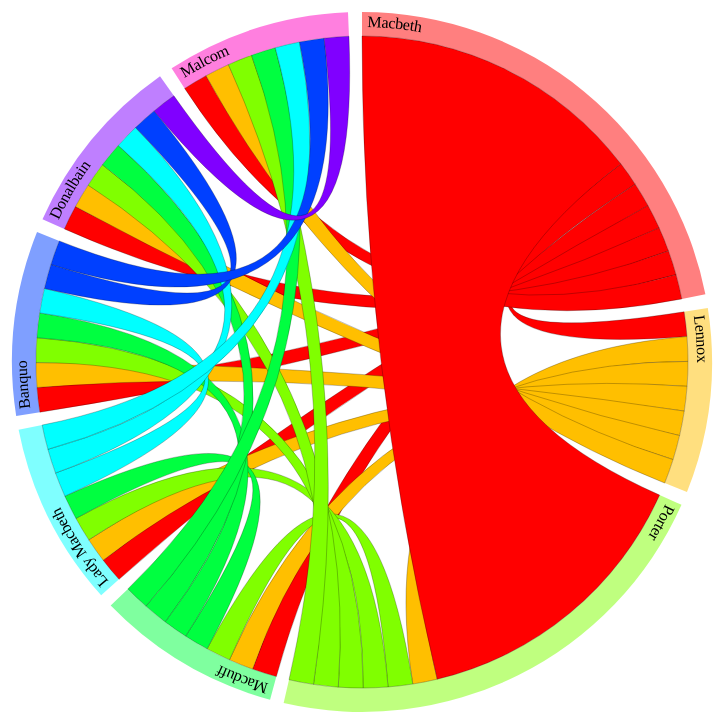
D3 v3 page, settled after 360 driven frames (6 s of simulated time); the page loaded 2 data file(s).



var width = 720,
    height = 720,
    outerRadius = Math.min(width, height) / 2 - 10,
    innerRadius = outerRadius - 24;

var formatPercent = d3.format("1");

var arc = d3.svg.arc()
    .innerRadius(innerRadius)
    .outerRadius(outerRadius);

var layout = d3.layout.chord()
    .padding(.04)
    .sortSubgroups(d3.descending)
    .sortChords(d3.ascending);

var path = d3.svg.chord()
    .radius(innerRadius);

var svg = d3.select("body").append("svg")
    .attr("width", width)
    .attr("height", height)
  .append("g")
    .attr("id", "circle")
    .attr("transform", "translate(" + width / 2 + "," + height / 2 + ")");

svg.append("circle")
    .attr("r", outerRadius);

queue()
    .defer(d3.csv, "visData/chars.csv")
    .defer(d3.json, "visData/matrix.json")
    .await(ready);

function ready(error, cities, matrix) {
  if (error) throw error;

  // Compute the chord layout.
  layout.matrix(matrix);

  // Add a group per neighborhood.
  var group = svg.selectAll(".group")
      .data(layout.groups)
    .enter().append("g")
      .attr("class", "group")
      .on("mouseover", mouseover);

  // Add a mouseover title.
  group.append("title").text(function(d, i) {
    return cities[i].name + ": " + formatPercent(d.value) + " of origins";
  });

  // Add the group arc.
  var groupPath = group.append("path")
      .attr("id", function(d, i) { return "group" + i; })
      .attr("d", arc)
      .style("fill", function(d, i) { return eval(cities[i].color); });

  // Add a text label.
  var groupText = group.append("text")
      .attr("x", 6)
      .attr("dy", 15);

  groupText.append("textPath")
      .attr("xlink:href", function(d, i) { return "#group" + i; })
      .text(function(d, i) { return cities[i].name; });

  // Remove the labels that don't fit. :(
  groupText.filter(function(d, i) { return groupPath[0][i].getTotalLength() / 2 - 16 < this.getComputedTextLength(); })
      .remove();

  // Add the chords.
  var chord = svg.selectAll(".chord")
      .data(layout.chords)
    .enter().append("path")
      .attr("class", "chord")
      .style("fill", function(d) { return eval(cities[d.source.index].color); })
      .attr("d", path);

  // Add an elaborate mouseover title for each chord.
  chord.append("title").text(function(d) {
    return cities[d.source.index].name
        + " → " + cities[d.target.index].name
        + ": " + formatPercent(d.source.value)
        + "\n" + cities[d.target.index].name
        + " → " + cities[d.source.index].name
        + ": " + formatPercent(d.target.value);
  });

  function mouseover(d, i) {
    chord.classed("fade", function(p) {
      return p.source.index != i
          && p.target.index != i;
    });
  }
}



### data: visData/matrix.json
[
 [
  0,
  1,
  12,
  1,
  1,
  1,
  1,
  1
 ],
 [
  1,
  0,
  1,
  1,
  1,
  1,
  1,
  1
 ],
 [
  12,
  1,
  0,
  1,
  1,
  1,
  1,
  1
 ],
 [
  1,
  1,
  1,
  0,
  1,
  1,
  1,
  1
 ],
 [
  1,
  1,
  1,
  1,
  0,
  1,
  1,
  1
 ],
 [
  1,
  1,
  1,
  1,
  1,
  0,
  1,
  1
 ],
 [
  1,
  1,
  1,
  1,
  1,
  1,
  0,
  1
 ],
 [
  1,
  1,
  1,
  1,
  1,
  1,
  1,
  0
 ]
]

### data: visData/chars.csv
name, color
Macbeth, d3.hsl(0, 1, .5)
Lennox, d3.hsl(45, 1, .5)
Porter, d3.hsl(90, 1, .5)
Macduff, d3.hsl(135, 1, .5)
Lady Macbeth, d3.hsl(180, 1, .5)
Banquo, d3.hsl(225, 1, .5)
Donalbain, d3.hsl(270, 1, .5)
Malcom, d3.hsl(315, 1, .5)